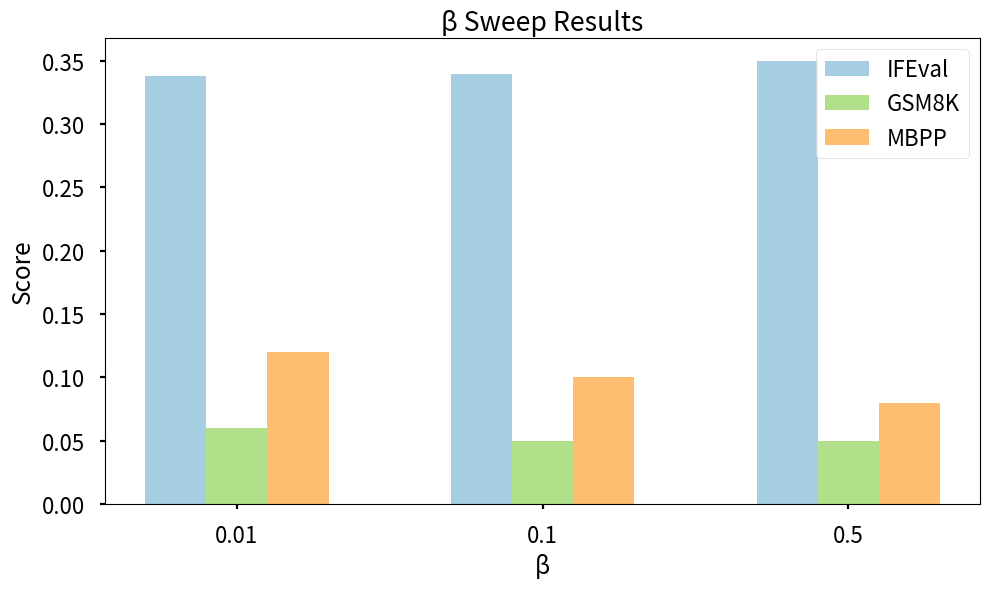
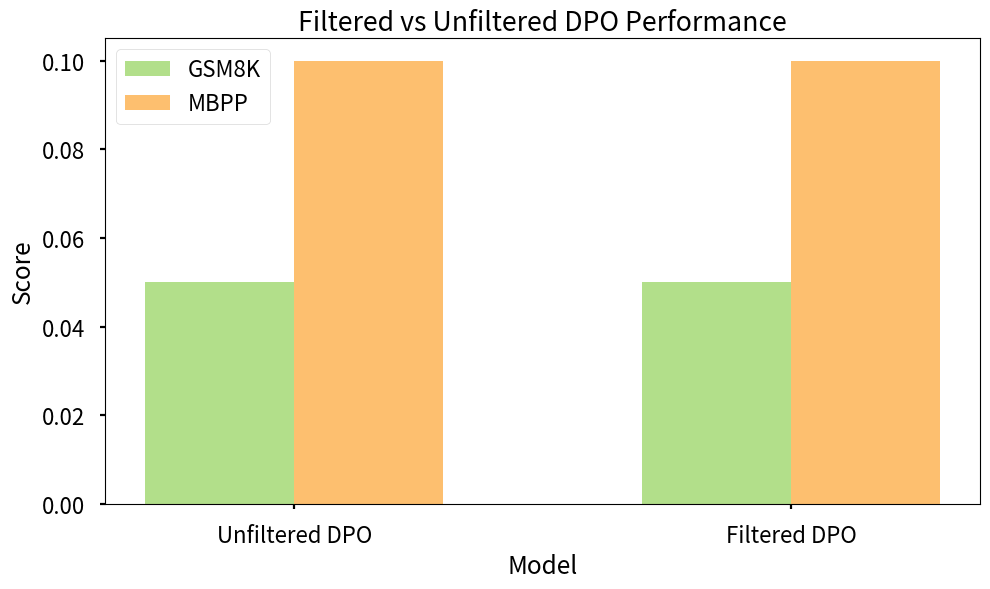

These figures' Python source, in order:
import matplotlib.pyplot as plt
import numpy as np


# generates plots comparing evaluation benchmark scores

def create_figure(figsize=(10, 6)):
    plt.style.use('seaborn-v0_8-poster')
    fig, ax = plt.subplots(figsize=figsize)
    return fig, ax


def finalize_plot(ax, title, xlabel, ylabel, xticks=None, xticklabels=None, legend=True, save_path=None):
    ax.set_title(title)
    ax.set_xlabel(xlabel)
    ax.set_ylabel(ylabel)

    if xticks is not None:
        ax.set_xticks(xticks)
    if xticklabels is not None:
        ax.set_xticklabels(xticklabels)

    if legend:
        ax.legend()

    plt.tight_layout()

    if save_path:
        plt.savefig(save_path, dpi=300)

    plt.show()


# exploration 2

def plot_beta_sweep(beta_values, ifeval_scores, gsm8k_scores, mbpp_scores, save_path=None):
    fig, ax = create_figure()

    bar_width = 0.2
    x = np.arange(len(beta_values))

    ax.bar(x - bar_width, ifeval_scores, width=bar_width, label='IFEval', color='#a6cee3')
    ax.bar(x, gsm8k_scores, width=bar_width, label='GSM8K',  color='#b2df8a')
    ax.bar(x + bar_width, mbpp_scores, width=bar_width, label='MBPP',  color='#fdbf6f')

    finalize_plot(
        ax,
        title="β Sweep Results",
        xlabel="β",
        ylabel="Score",
        xticks=x,
        xticklabels=[str(b) for b in beta_values],
        save_path=save_path
    )


# exploration 1

def plot_filter_comparison(models, gsm8k_scores, mbpp_scores, save_path=None):
    fig, ax = create_figure()

    bar_width = 0.3
    x = np.arange(len(models))

    ax.bar(x - bar_width / 2, gsm8k_scores, width=bar_width, label='GSM8K', color='#b2df8a')
    ax.bar(x + bar_width / 2, mbpp_scores, width=bar_width, label='MBPP', color='#fdbf6f')

    finalize_plot(
        ax,
        title="Filtered vs Unfiltered DPO Performance",
        xlabel="Model",
        ylabel="Score",
        xticks=x,
        xticklabels=models,
        save_path=save_path
    )


if __name__ == "__main__":
    beta_values = [0.01, 0.1, 0.5]
    ifeval_scores = [0.3375, 0.339, 0.35]
    gsm8k_scores = [0.06, 0.05, 0.05]
    mbpp_scores = [0.12, 0.1, 0.08]

    plot_beta_sweep(beta_values, ifeval_scores, gsm8k_scores, mbpp_scores)

    # Filter comparison example
    models = ["Unfiltered DPO", "Filtered DPO"]
    gsm8k = [0.05, 0.05]  # replace
    mbpp = [0.10, 0.10]   # replace

    plot_filter_comparison(models, gsm8k, mbpp)
